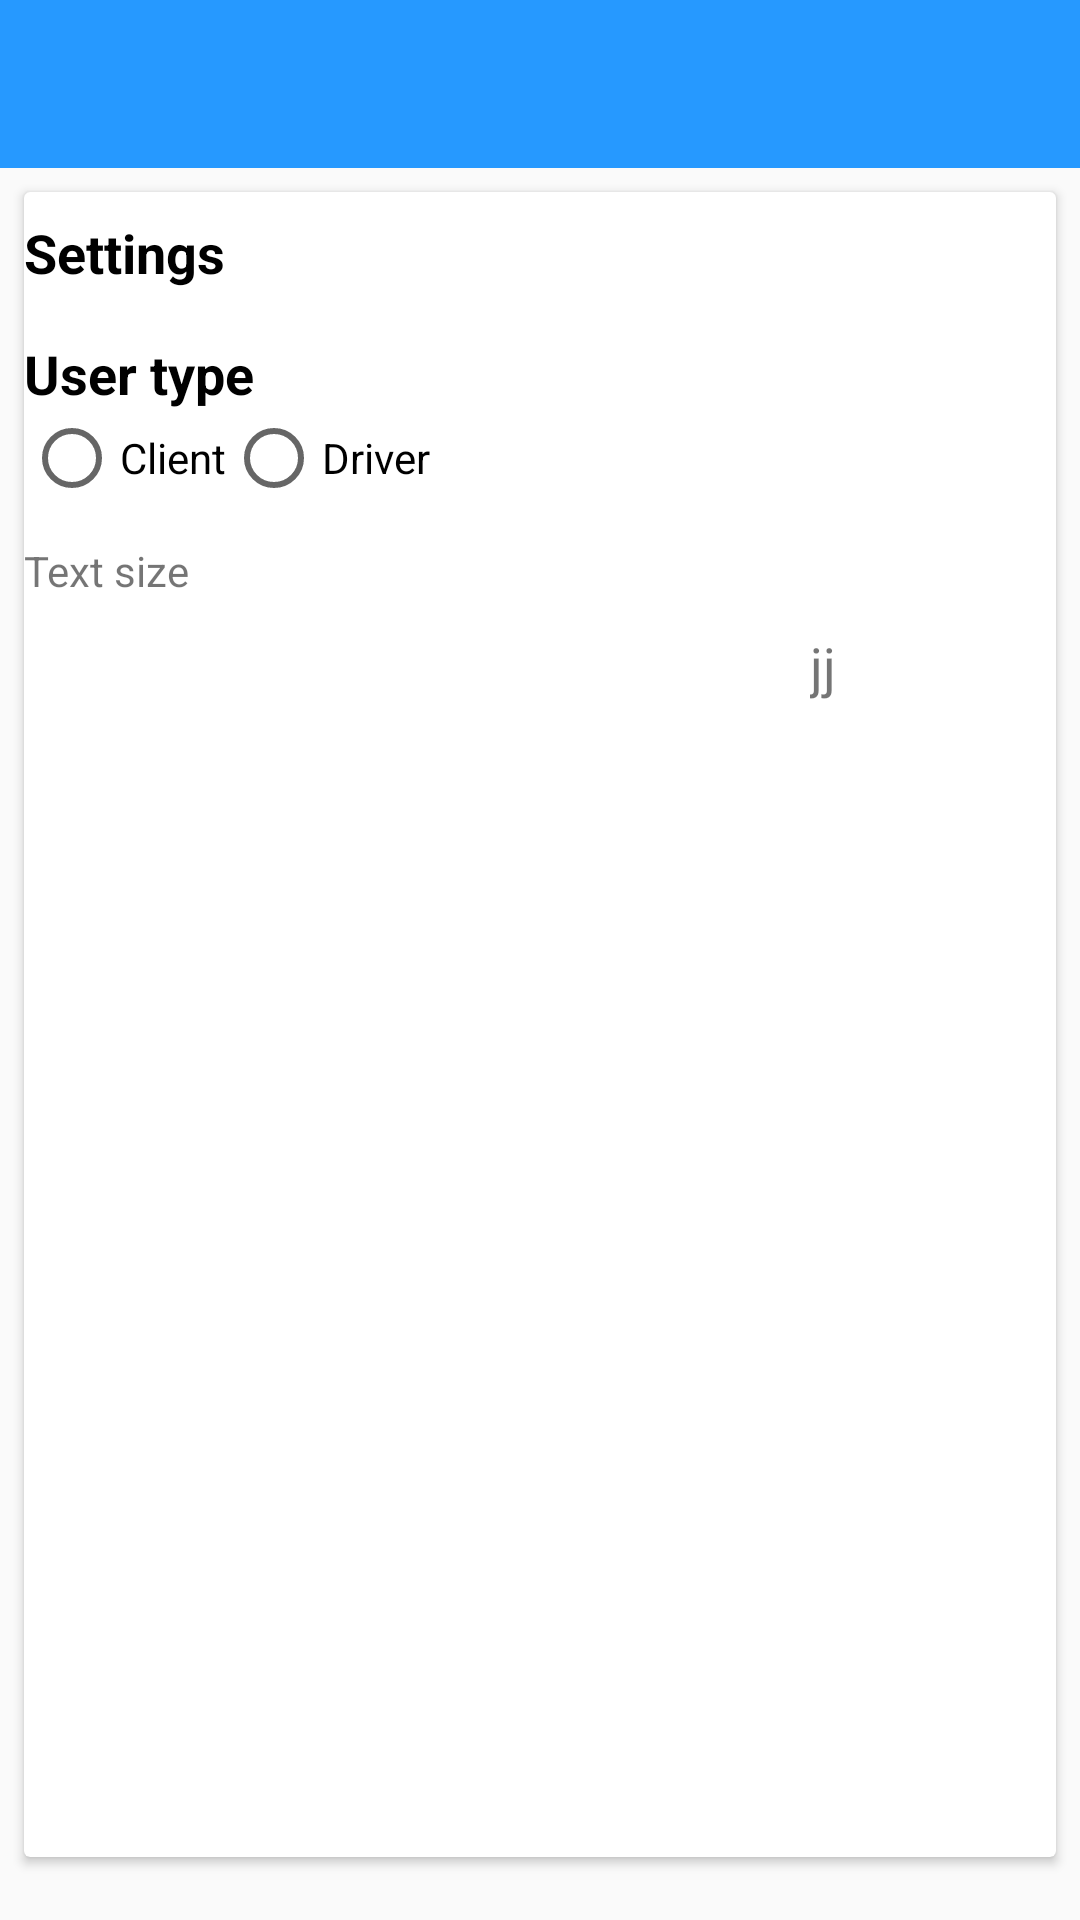

This screen was rendered from an Android layout file. Write that file and the resources it references.
<!-- AndroidManifest.xml: application theme AppTheme -->
<!-- res/layout/settings_activity.xml -->
<androidx.constraintlayout.widget.ConstraintLayout xmlns:android="http://schemas.android.com/apk/res/android"
    xmlns:app="http://schemas.android.com/apk/res-auto"


    android:id="@+id/coordinatorLayout5"
    android:layout_width="match_parent"
    android:layout_height="match_parent">

    <com.google.android.material.appbar.AppBarLayout
        android:id="@+id/appbar"

        android:layout_width="0dp"
        android:layout_height="wrap_content"
        app:layout_constraintEnd_toEndOf="parent"
        app:layout_constraintStart_toStartOf="parent"
        app:layout_constraintTop_toTopOf="parent">

        <androidx.appcompat.widget.Toolbar
            android:id="@+id/toolbar"
            android:layout_width="wrap_content"
            android:layout_height="wrap_content"></androidx.appcompat.widget.Toolbar>

    </com.google.android.material.appbar.AppBarLayout>

    <androidx.constraintlayout.widget.ConstraintLayout
        android:id="@+id/constraintLayout"
        android:layout_width="0dp"
        android:layout_height="0dp"
        app:layout_constraintBottom_toBottomOf="parent"
        app:layout_constraintEnd_toEndOf="parent"
        app:layout_constraintStart_toStartOf="parent"
        app:layout_constraintTop_toBottomOf="@+id/appbar">

        <androidx.core.widget.NestedScrollView
            android:layout_width="0dp"
            android:layout_height="0dp"


            app:layout_behavior="com.google.android.material.appbar.AppBarLayout$ScrollingViewBehavior"
            app:layout_constraintBottom_toBottomOf="parent"
            app:layout_constraintEnd_toEndOf="parent"
            app:layout_constraintStart_toStartOf="parent"
            app:layout_constraintTop_toTopOf="parent">

            <androidx.cardview.widget.CardView
                android:layout_width="match_parent"
                android:layout_height="match_parent"
                android:layout_marginStart="8dp"
                android:layout_marginTop="8dp"
                android:layout_marginEnd="8dp"
                android:layout_marginBottom="8dp">

                <androidx.constraintlayout.widget.ConstraintLayout
                    android:layout_width="match_parent"
                    android:layout_height="555dp">

                    <TextView
                        android:id="@+id/textView5"
                        android:layout_width="wrap_content"
                        android:layout_height="wrap_content"
                        android:layout_marginTop="16dp"
                        android:text="User type"
                        android:textColor="#000000"
                        android:textSize="18sp"
                        android:textStyle="bold"
                        app:layout_constraintStart_toStartOf="parent"
                        app:layout_constraintTop_toBottomOf="@+id/textView" />

                    <TextView
                        android:id="@+id/textView"
                        android:layout_width="wrap_content"
                        android:layout_height="wrap_content"
                        android:layout_marginTop="8dp"
                        android:text="Settings"
                        android:textColor="#000000"
                        android:textSize="18sp"
                        android:textStyle="bold"
                        app:layout_constraintEnd_toEndOf="parent"
                        app:layout_constraintHorizontal_bias="0.0"
                        app:layout_constraintStart_toStartOf="parent"
                        app:layout_constraintTop_toTopOf="parent" />

                    <LinearLayout
                        android:id="@+id/linearLayout7"
                        android:layout_width="wrap_content"
                        android:layout_height="wrap_content"
                        android:orientation="vertical"
                        app:layout_constraintStart_toStartOf="@+id/textView5"
                        app:layout_constraintTop_toBottomOf="@+id/textView5">

                        <RadioGroup
                            android:layout_width="wrap_content"
                            android:layout_height="wrap_content"
                            android:orientation="horizontal">

                            <RadioButton
                                android:id="@+id/radioButton"
                                android:layout_width="match_parent"
                                android:layout_height="wrap_content"
                                android:text="Client" />

                            <Space
                                android:layout_width="wrap_content"
                                android:layout_height="wrap_content" />

                            <RadioButton
                                android:id="@+id/radioButton2"
                                android:layout_width="match_parent"
                                android:layout_height="wrap_content"
                                android:text="Driver" />
                        </RadioGroup>
                    </LinearLayout>

                    <SeekBar
                        android:id="@+id/seekBar"
                        android:layout_width="254dp"
                        android:layout_height="44dp"
                        android:layout_marginLeft="8dp"
                        android:max="32"
                        android:min="18"
                        android:progress="2"
                        android:visibility="invisible"
                        app:layout_constraintLeft_toLeftOf="parent"
                        app:layout_constraintStart_toStartOf="@+id/textView6"
                        app:layout_constraintTop_toBottomOf="@+id/textView6" />

                    <TextView
                        android:id="@+id/textView6"
                        android:layout_width="wrap_content"
                        android:layout_height="wrap_content"
                        android:layout_marginTop="12dp"
                        android:text="Text size"
                        app:layout_constraintStart_toStartOf="@+id/linearLayout7"
                        app:layout_constraintTop_toBottomOf="@+id/linearLayout7" />

                    <TextView
                        android:id="@+id/val"
                        android:layout_width="wrap_content"
                        android:layout_height="wrap_content"
                        android:text="jj"
                        android:textSize="18sp"
                        app:layout_constraintBottom_toBottomOf="@+id/seekBar"
                        app:layout_constraintStart_toEndOf="@+id/seekBar"
                        app:layout_constraintTop_toTopOf="@+id/seekBar" />
                </androidx.constraintlayout.widget.ConstraintLayout>

            </androidx.cardview.widget.CardView>
        </androidx.core.widget.NestedScrollView>

    </androidx.constraintlayout.widget.ConstraintLayout>


</androidx.constraintlayout.widget.ConstraintLayout>
<!-- resources referenced by this layout -->
<resources>
  <style name="AppTheme" parent="Theme.AppCompat.Light.NoActionBar">
          
          <item name="colorPrimary">@color/primary</item>
          <item name="colorPrimaryDark">@color/primary_dark</item>
          <item name="colorAccent">@color/accent</item>
      </style>
  <color name="primary">#2699ff</color>
  <color name="primary_dark">#006ccb</color>
  <color name="accent">#52c7b8</color>
</resources>
